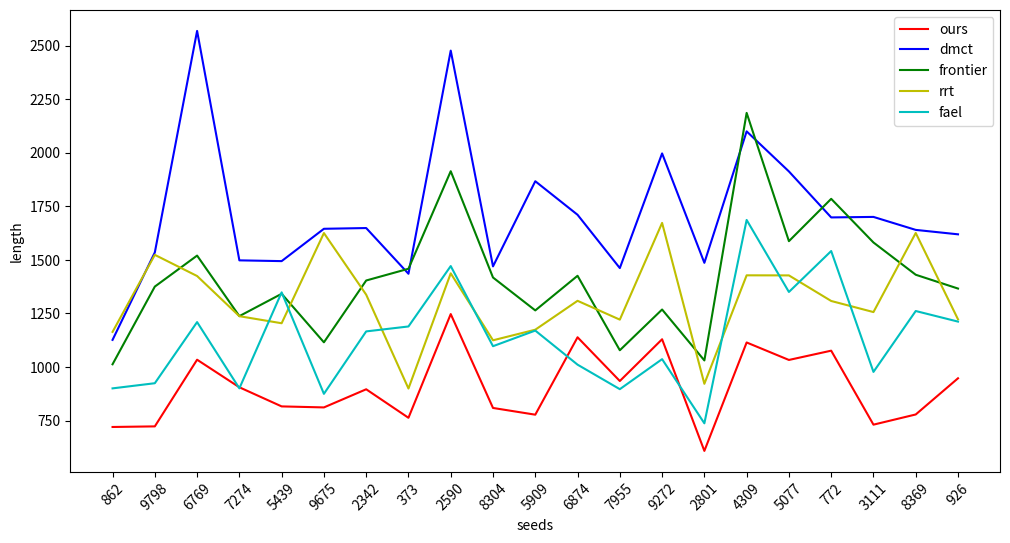

Reproduce this figure in Python. (Note: this script raises an exception after producing the figure.)
import matplotlib.pyplot as plt
path = "render_saved/test_2.png"
seeds = ['862', '9798', '6769', '7274', '5439', '9675', '2342', '373', '2590', '8304', '5909', '6874', '7955', '9272', '2801', '4309', '5077', '772', '3111', '8369', '926']
ours = [719.7479999999994, 722.5380000000001, 1033.9259999999986, 905.1359999999986, 815.8619999999986, 811.1039999999988, 895.8119999999996, 762.6659999999993, 1247.0759999999968, 808.6199999999989, 777.1679999999993, 1138.6559999999963, 934.4279999999991, 1129.427999999998, 608.0219999999997, 1114.4099999999983, 1032.7979999999993, 1076.153999999997, 730.6019999999987, 778.181999999999, 947.1359999999979]
dmct = [1126.51, 1534.9700000000003, 2569.6, 1497.96, 1494.3799999999999, 1645.38, 1648.86, 1435.33, 2477.6, 1469.86, 1867.5, 1710.82, 1461.8600000000001, 1997.37, 1486.42, 2100.33, 1913.2400000000002, 1698.47, 1700.8400000000001, 1640.23, 1619.57]
frontier = [1012.59, 1375.44, 1520.2199999999998, 1237.49, 1341.79, 1115.15, 1403.87, 1458.6799999999998, 1914.24, 1417.83, 1264.19, 1425.9, 1078.07, 1268.35, 1030.5500000000002, 2186.69, 1587.5800000000002, 1785.28, 1581.45, 1430.76, 1366.26]
rrt = [1163.77, 1523.66, 1424.81, 1237.15, 1204.23, 1625.43, 1337.64, 899.341, 1437.27, 1124.6, 1174.04, 1309.03, 1221.1, 1672.83, 921.397, 1428.0600000000002, 1427.69, 1308.22, 1256.3899999999999, 1625.8899999999999, 1222.5]
fael = [900.076, 924.108, 1209.564, 900.172, 1348.508, 874.52, 1166.132, 1189.172, 1471.316, 1097.036, 1170.016, 1010.82, 896.3, 1036.532, 736.872, 1686.656, 1350.268, 1541.504, 976.912, 1261.368, 1211.908]
intSeed = []
for seed in seeds:
    intSeed.append(int(seed))

print("average length--ours:     ",sum(ours)/len(ours))
print("average length--dmct:     ",sum(dmct)/len(dmct))
print("average length--frontier: ",sum(frontier)/len(frontier))
print("average length--rrt:      ",sum(rrt)/len(rrt))
print("average length--fael:     ",sum(fael)/len(fael))
x = [i for i in range(0,len(seeds))]
plt.switch_backend('Agg') 
plt.figure(figsize=(12,6))                   # 设置图片信息 例如：plt.figure(num = 2,figsize=(640,480))
plt.plot(x,ours,'r',label = "ours") 
plt.plot(x,dmct,'b',label = "dmct") 
plt.plot(x,frontier,'g',label = "frontier") 
plt.plot(x,rrt,'y',label = "rrt") 
plt.plot(x,fael,'c',label = "fael") 
plt.xticks(x,seeds,rotation=45)
plt.ylabel("length")
plt.xlabel('seeds')
plt.legend()        #个性化图例（颜色、形状等）
plt.savefig(path,dpi=300) #保存图片 路径：/imgPath/